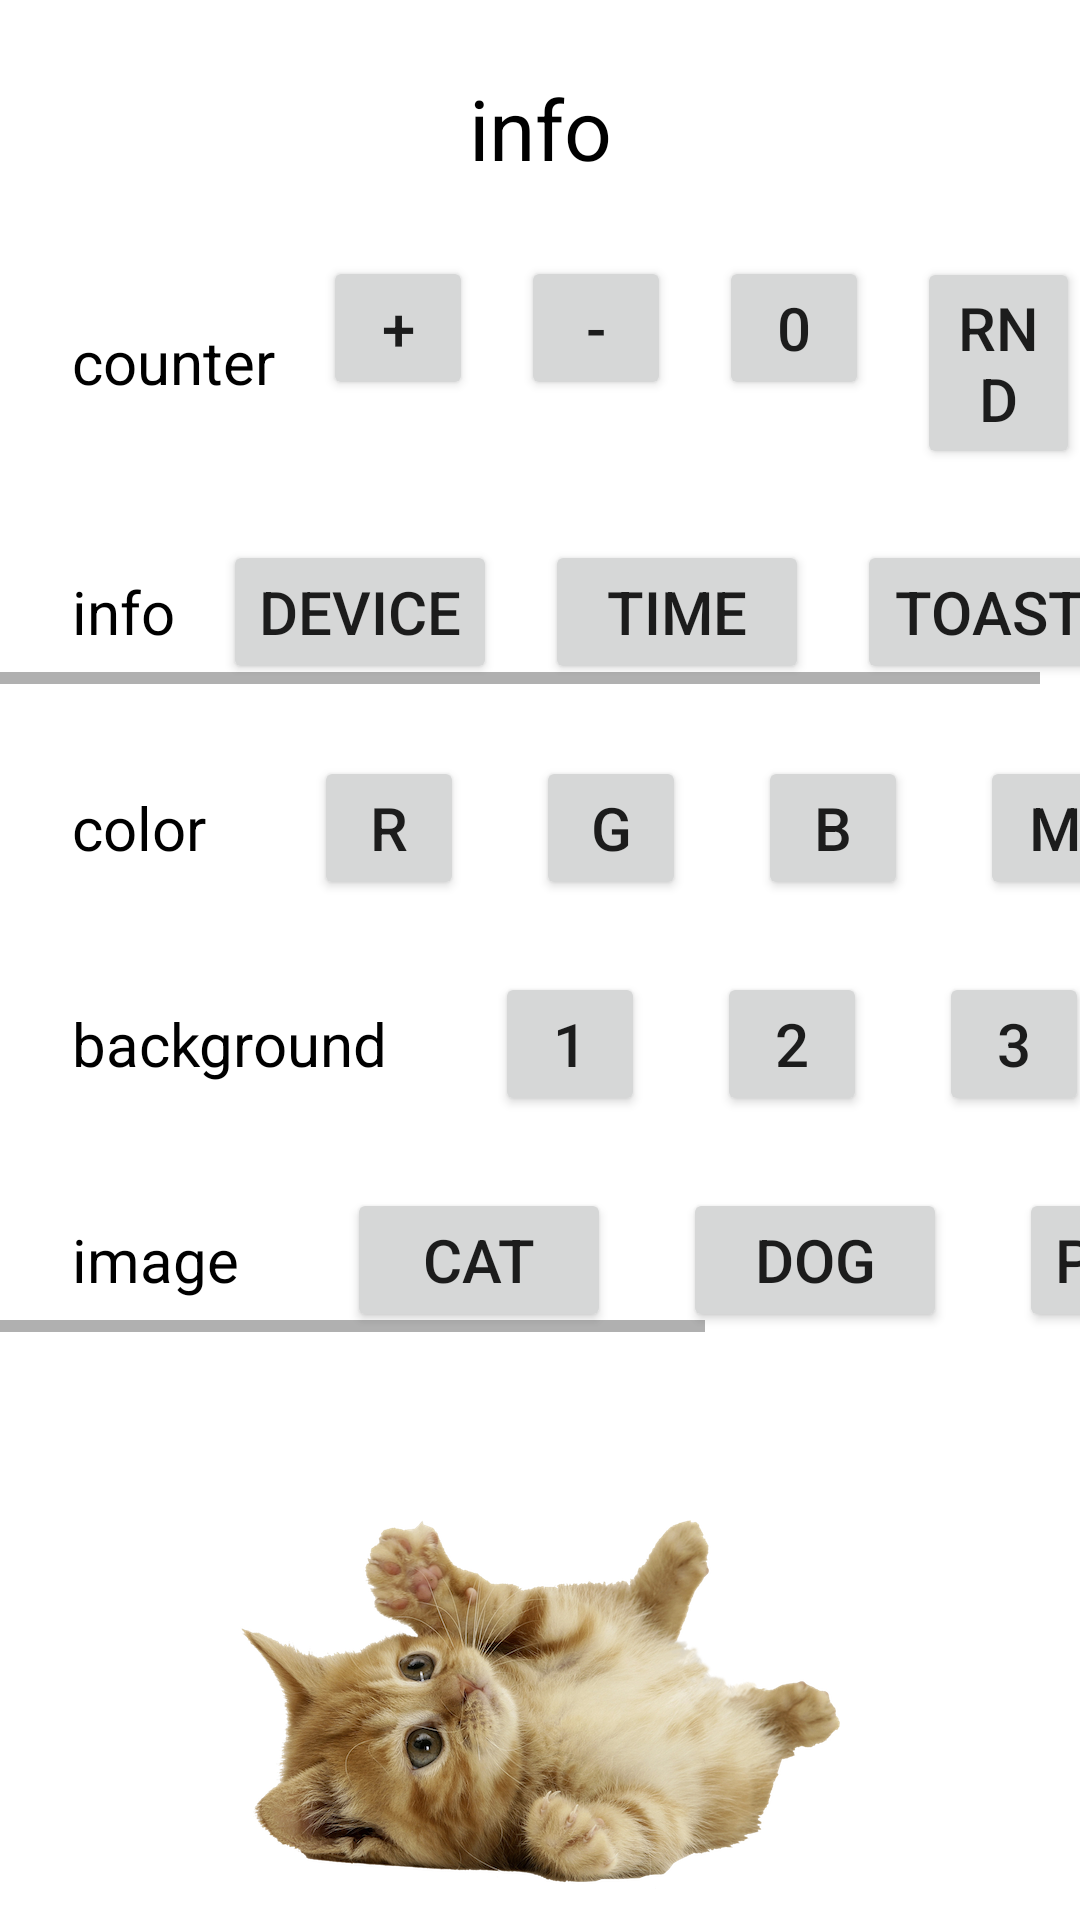

Produce the Android XML layout that renders to this screen, including the resource entries it uses.
<!-- AndroidManifest.xml: application theme Theme.Lessson17 -->
<!-- res/layout/activity_main.xml -->
<?xml version="1.0" encoding="utf-8"?>
<LinearLayout xmlns:android="http://schemas.android.com/apk/res/android"
    xmlns:tools="http://schemas.android.com/tools"
    android:id="@+id/root"
    android:layout_width="match_parent"
    android:layout_height="match_parent"
    android:orientation="vertical"
    tools:context=".MainActivity">

    <TextView
        android:id="@+id/tv_info"
        android:layout_width="match_parent"
        android:layout_height="wrap_content"
        android:layout_gravity="center"
        android:layout_marginTop="24dp"
        android:gravity="center"
        android:text="info"
        android:textColor="#000000"
        android:textSize="28sp" />

    <LinearLayout
        android:layout_width="match_parent"
        android:layout_height="wrap_content"
        android:paddingLeft="24dp"
        android:paddingTop="24dp">

        <TextView
            android:layout_width="wrap_content"
            android:layout_height="wrap_content"
            android:layout_gravity="center"
            android:gravity="center"
            android:text="counter"
            android:textColor="#000000"
            android:textSize="20sp" />

        <Button
            android:id="@+id/btn_counter_plus"
            android:layout_width="50dp"
            android:layout_height="wrap_content"
            android:layout_marginLeft="16dp"
            android:text="+"
            android:textSize="20sp" />

        <Button
            android:id="@+id/btn_counter_minus"

            android:layout_width="50dp"
            android:layout_height="wrap_content"
            android:layout_marginLeft="16dp"
            android:text="-"
            android:textSize="20sp" />

        <Button
            android:id="@+id/btn_counter_0"

            android:layout_width="50dp"
            android:layout_height="wrap_content"
            android:layout_marginLeft="16dp"
            android:text="0"
            android:textSize="20sp" />

        <Button
            android:id="@+id/btn_counter_rnd"
            android:layout_width="wrap_content"
            android:layout_height="wrap_content"
            android:layout_marginLeft="16dp"
            android:text="rnd"
            android:textSize="20sp" />
    </LinearLayout>

    <HorizontalScrollView
        android:layout_width="match_parent"
        android:layout_height="wrap_content">

        <LinearLayout
            android:layout_width="match_parent"
            android:layout_height="wrap_content"
            android:paddingLeft="24dp"
            android:paddingTop="24dp">

            <TextView
                android:layout_width="wrap_content"
                android:layout_height="wrap_content"
                android:layout_gravity="center"
                android:gravity="center"
                android:text="info"
                android:textColor="#000000"
                android:textSize="20dp" />

            <Button
                android:layout_width="wrap_content"
                android:layout_height="wrap_content"
                android:layout_marginLeft="16dp"
                android:onClick="info"
                android:text="device"
                android:textSize="20sp" />

            <Button
                android:layout_width="wrap_content"
                android:layout_height="wrap_content"
                android:layout_marginLeft="16dp"
                android:onClick="info"
                android:text="time"
                android:textSize="20sp" />

            <Button
                android:layout_width="wrap_content"
                android:layout_height="wrap_content"
                android:layout_marginLeft="16dp"
                android:onClick="info"
                android:text="toast"
                android:textSize="20sp" />

        </LinearLayout>
    </HorizontalScrollView>

    <LinearLayout
        android:layout_width="match_parent"
        android:layout_height="wrap_content"
        android:paddingLeft="24dp"
        android:paddingTop="24dp">

        <TextView
            android:layout_width="wrap_content"
            android:layout_height="wrap_content"
            android:layout_gravity="center"
            android:gravity="center"
            android:text="color"
            android:textColor="#000000"
            android:textSize="20dp" />

        <Button
            android:id="@+id/btn_color_r"

            android:layout_width="50dp"
            android:layout_height="wrap_content"
            android:layout_marginLeft="36dp"
            android:text="r"
            android:textSize="20sp" />

        <Button
            android:id="@+id/btn_color_g"

            android:layout_width="50dp"
            android:layout_height="wrap_content"
            android:layout_marginLeft="24dp"
            android:text="g"
            android:textSize="20sp" />

        <Button
            android:id="@+id/btn_color_b"
            android:layout_width="50dp"
            android:layout_height="wrap_content"
            android:layout_marginLeft="24dp"
            android:text="b"
            android:textSize="20sp" />

        <Button
            android:id="@+id/btn_color_m"
            android:layout_width="50dp"
            android:layout_height="wrap_content"
            android:layout_marginLeft="24dp"
            android:text="m"
            android:textSize="20sp" />
    </LinearLayout>

    <LinearLayout
        android:layout_width="match_parent"
        android:layout_height="wrap_content"
        android:paddingLeft="24dp"
        android:paddingTop="24dp">

        <TextView
            android:layout_width="wrap_content"
            android:layout_height="wrap_content"
            android:layout_gravity="center"
            android:gravity="center"
            android:text="background"
            android:textColor="#000000"
            android:textSize="20dp" />

        <Button
            android:layout_width="50dp"
            android:layout_height="wrap_content"
            android:layout_marginLeft="36dp"
            android:onClick="setBg"
            android:text="1"
            android:textSize="20sp" />

        <Button
            android:layout_width="50dp"
            android:layout_height="wrap_content"
            android:layout_marginLeft="24dp"
            android:onClick="setBg"
            android:text="2"
            android:textSize="20sp" />

        <Button
            android:layout_width="50dp"
            android:layout_height="wrap_content"
            android:layout_marginLeft="24dp"
            android:onClick="setBg"
            android:text="3"
            android:textSize="20sp" />

        <Button
            android:layout_width="50dp"
            android:layout_height="wrap_content"
            android:layout_marginLeft="24dp"
            android:onClick="setBg"
            android:text="4"
            android:textSize="20sp" />
    </LinearLayout>


    <HorizontalScrollView
        android:layout_width="match_parent"
        android:layout_height="wrap_content">

        <LinearLayout
            android:layout_width="match_parent"
            android:layout_height="wrap_content"
            android:paddingLeft="24dp"
            android:paddingTop="24dp">

            <TextView
                android:layout_width="wrap_content"
                android:layout_height="wrap_content"
                android:layout_gravity="center"
                android:gravity="center"
                android:text="image"
                android:textColor="#000000"
                android:textSize="20dp" />

            <Button
                android:layout_width="wrap_content"
                android:layout_height="wrap_content"
                android:layout_marginLeft="36dp"
                android:onClick="setImage"
                android:text="cat"
                android:textSize="20sp" />

            <Button
                android:layout_width="wrap_content"

                android:layout_height="wrap_content"
                android:layout_marginLeft="24dp"
                android:onClick="setImage"
                android:text="dog"
                android:textSize="20sp" />

            <Button
                android:layout_width="wrap_content"
                android:layout_height="wrap_content"
                android:layout_marginLeft="24dp"
                android:onClick="setImage"
                android:text="parrot"
                android:textSize="20sp" />

            <Button
                android:layout_width="wrap_content"
                android:layout_height="wrap_content"
                android:layout_marginLeft="24dp"
                android:onClick="setImage"
                android:text="rnd"
                android:textSize="20sp" />
        </LinearLayout>
    </HorizontalScrollView>

    <ImageView
        android:id="@+id/imageView"
        android:layout_width="200dp"
        android:layout_height="200dp"
        android:layout_gravity="center"
        android:layout_marginTop="24dp"
        android:src="@drawable/cat" />
</LinearLayout>
<!-- resources referenced by this layout -->
<resources>
  <!-- drawable cat: png bitmap (drawable, 333487 bytes) -->
  <style name="Theme.Lessson17" parent="Theme.MaterialComponents.DayNight.DarkActionBar">
          
          <item name="colorPrimary">@color/purple_500</item>
          <item name="colorPrimaryVariant">@color/purple_700</item>
          <item name="colorOnPrimary">@color/white</item>
          
          <item name="colorSecondary">@color/teal_200</item>
          <item name="colorSecondaryVariant">@color/teal_700</item>
          <item name="colorOnSecondary">@color/black</item>
          
          <item name="android:statusBarColor" tools:targetApi="l">?attr/colorPrimaryVariant</item>
          
      </style>
  <color name="purple_500">#FF6200EE</color>
  <color name="purple_700">#FF3700B3</color>
  <color name="white">#FFFFFFFF</color>
  <color name="teal_200">#FF03DAC5</color>
  <color name="teal_700">#FF018786</color>
  <color name="black">#FF000000</color>
</resources>
